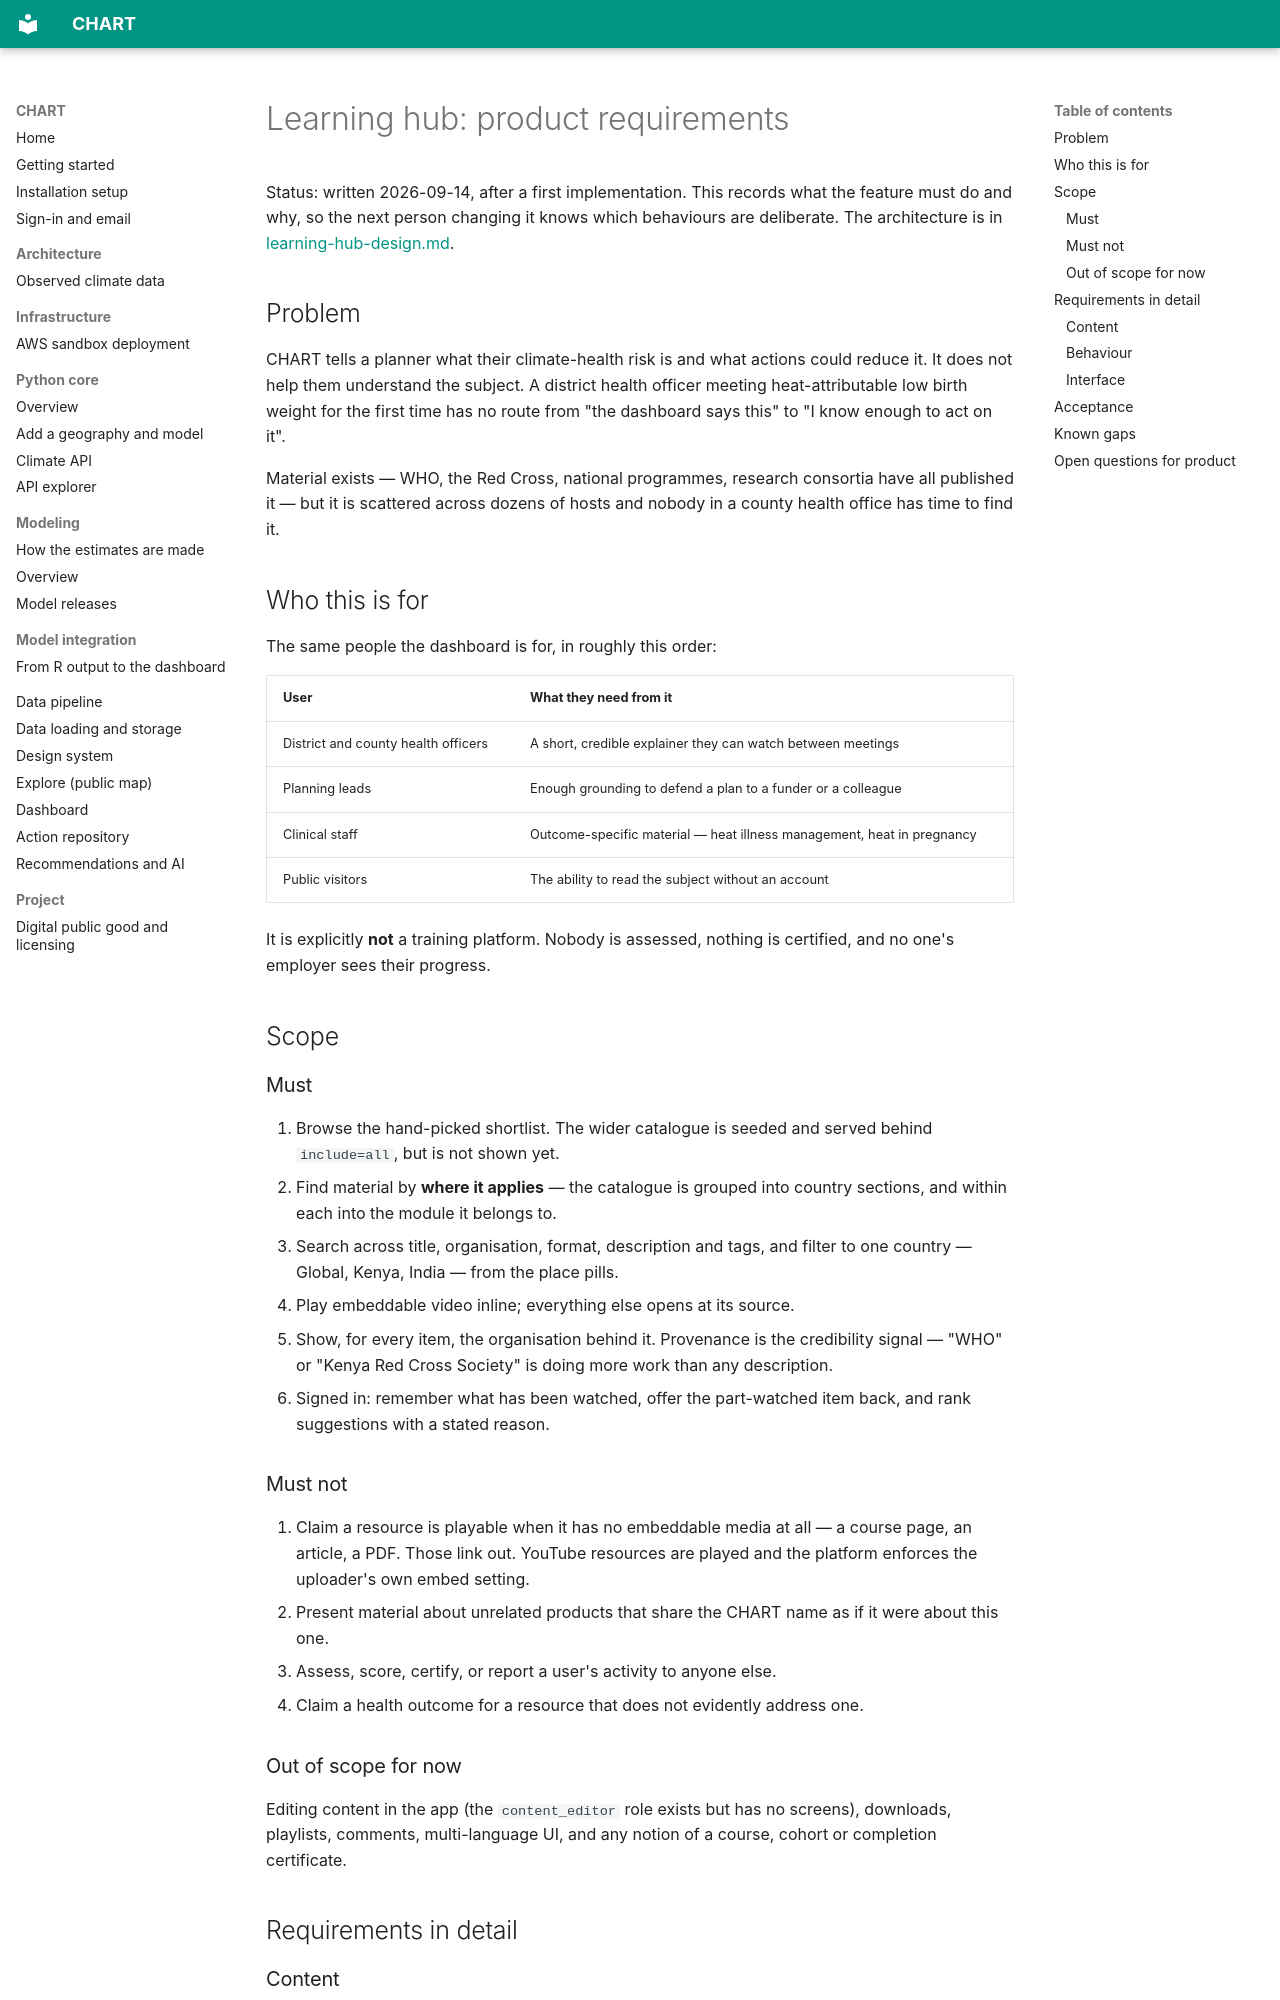

repository: CHART-Scope/CHART · page: learning-hub-prd/index.html · generator: mkdocs

# Learning hub: product requirements

Status: written 2026-09-14, after a first implementation. This records what
the feature must do and why, so the next person changing it knows which
behaviours are deliberate. The architecture is in
[learning-hub-design.md](learning-hub-design.md).

## Problem

CHART tells a planner what their climate-health risk is and what actions
could reduce it. It does not help them understand the subject. A district
health officer meeting heat-attributable low birth weight for the first time
has no route from "the dashboard says this" to "I know enough to act on it".

Material exists — WHO, the Red Cross, national programmes, research
consortia have all published it — but it is scattered across dozens of hosts
and nobody in a county health office has time to find it.

## Who this is for

The same people the dashboard is for, in roughly this order:

| User | What they need from it |
| --- | --- |
| District and county health officers | A short, credible explainer they can watch between meetings |
| Planning leads | Enough grounding to defend a plan to a funder or a colleague |
| Clinical staff | Outcome-specific material — heat illness management, heat in pregnancy |
| Public visitors | The ability to read the subject without an account |

It is explicitly **not** a training platform. Nobody is assessed, nothing is
certified, and no one's employer sees their progress.

## Scope

### Must

1. Browse the hand-picked shortlist. The wider catalogue is seeded and served
   behind `include=all`, but is not shown yet.
2. Find material by **where it applies** — the catalogue is grouped into
   country sections, and within each into the module it belongs to.
3. Search across title, organisation, format, description and tags, and
   filter to one country — Global, Kenya, India — from the place pills.
4. Play embeddable video inline; everything else opens at its source.
5. Show, for every item, the organisation behind it. Provenance is the
   credibility signal — "WHO" or "Kenya Red Cross Society" is doing more work
   than any description.
6. Signed in: remember what has been watched, offer the part-watched item
   back, and rank suggestions with a stated reason.

### Must not

7. Claim a resource is playable when it has no embeddable media at all — a
   course page, an article, a PDF. Those link out. YouTube resources are
   played and the platform enforces the uploader's own embed setting.
8. Present material about unrelated products that share the CHART name as if
   it were about this one.
9. Assess, score, certify, or report a user's activity to anyone else.
10. Claim a health outcome for a resource that does not evidently address one.

### Out of scope for now

Editing content in the app (the `content_editor` role exists but has no
screens), downloads, playlists, comments, multi-language UI, and any notion
of a course, cohort or completion certificate.

## Requirements in detail
